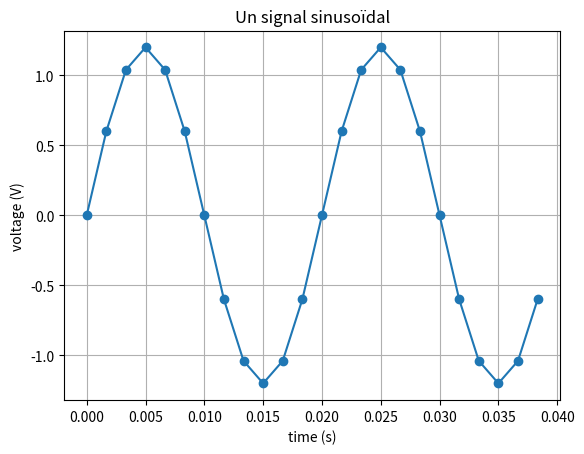

This chart was generated by the following Python code:
#-*- coding : utf-8 *-*
'''
File : TP1_0.py
Creer un signal numérique et l'afficher
On utilise ici le B,A,BA de Python
    => Donc ça doit être compris !!!
'''
import math
import matplotlib.pyplot as plt
import numpy as np

class Signal:

    # a = Amplitude
    # f = Fréquence
    # fe = Fréquence d'échantillonage
    # nT = Nombre de périodes
    # N = Nombre de points
    # ph = Phase à l'origine
    def __init__(self, a, ph, f, fe, nT):
        self.a = a
        self.ph = ph
        self.f = f
        self.fe = fe
        self.nT = nT
        self.omega = 2*math.pi*self.f
        self.N = int(self.fe/self.f)
        self.te = 1.0/self.fe
        self.sig_t = []
        self.sig_s = []
        self.name = ""

    #Calcul des données de la courbe
    def calculate_wave(self):
        for i in range(self.N*self.nT):                                    
            self.t=self.te*i                                               
            self.sig_t.append(self.t)                                      
            self.sig_s.append(self.calc_sig(self.t))                                      
        
    def plot(self, format='-bo'):
        plt.plot(self.sig_t, self.sig_s, format)
        plt.xlabel('time (s)')
        plt.ylabel('voltage (V)')
        plt.title("Un signal " + self.name)
        #plt.xlim([-1.2, 1.2])
        plt.grid(True)
    
class Sinusoide(Signal):
    
    def __init__(self, a=1.0, ph=0, f=440.0, fe=8000.0, nT=1):
        Signal.__init__(self, a, ph, f, fe, nT)
        self.name = "sinusoïdal"
    
    def calc_sig(self, t):
        return self.a*math.sin((self.omega*self.t)+self.ph)
    
if __name__ == '__main__':
    sin = Sinusoide(1.2, f=50.0, fe=600, nT=2)
    
    sin.calculate_wave()
    sin.plot("-o")
    
    plt.show()